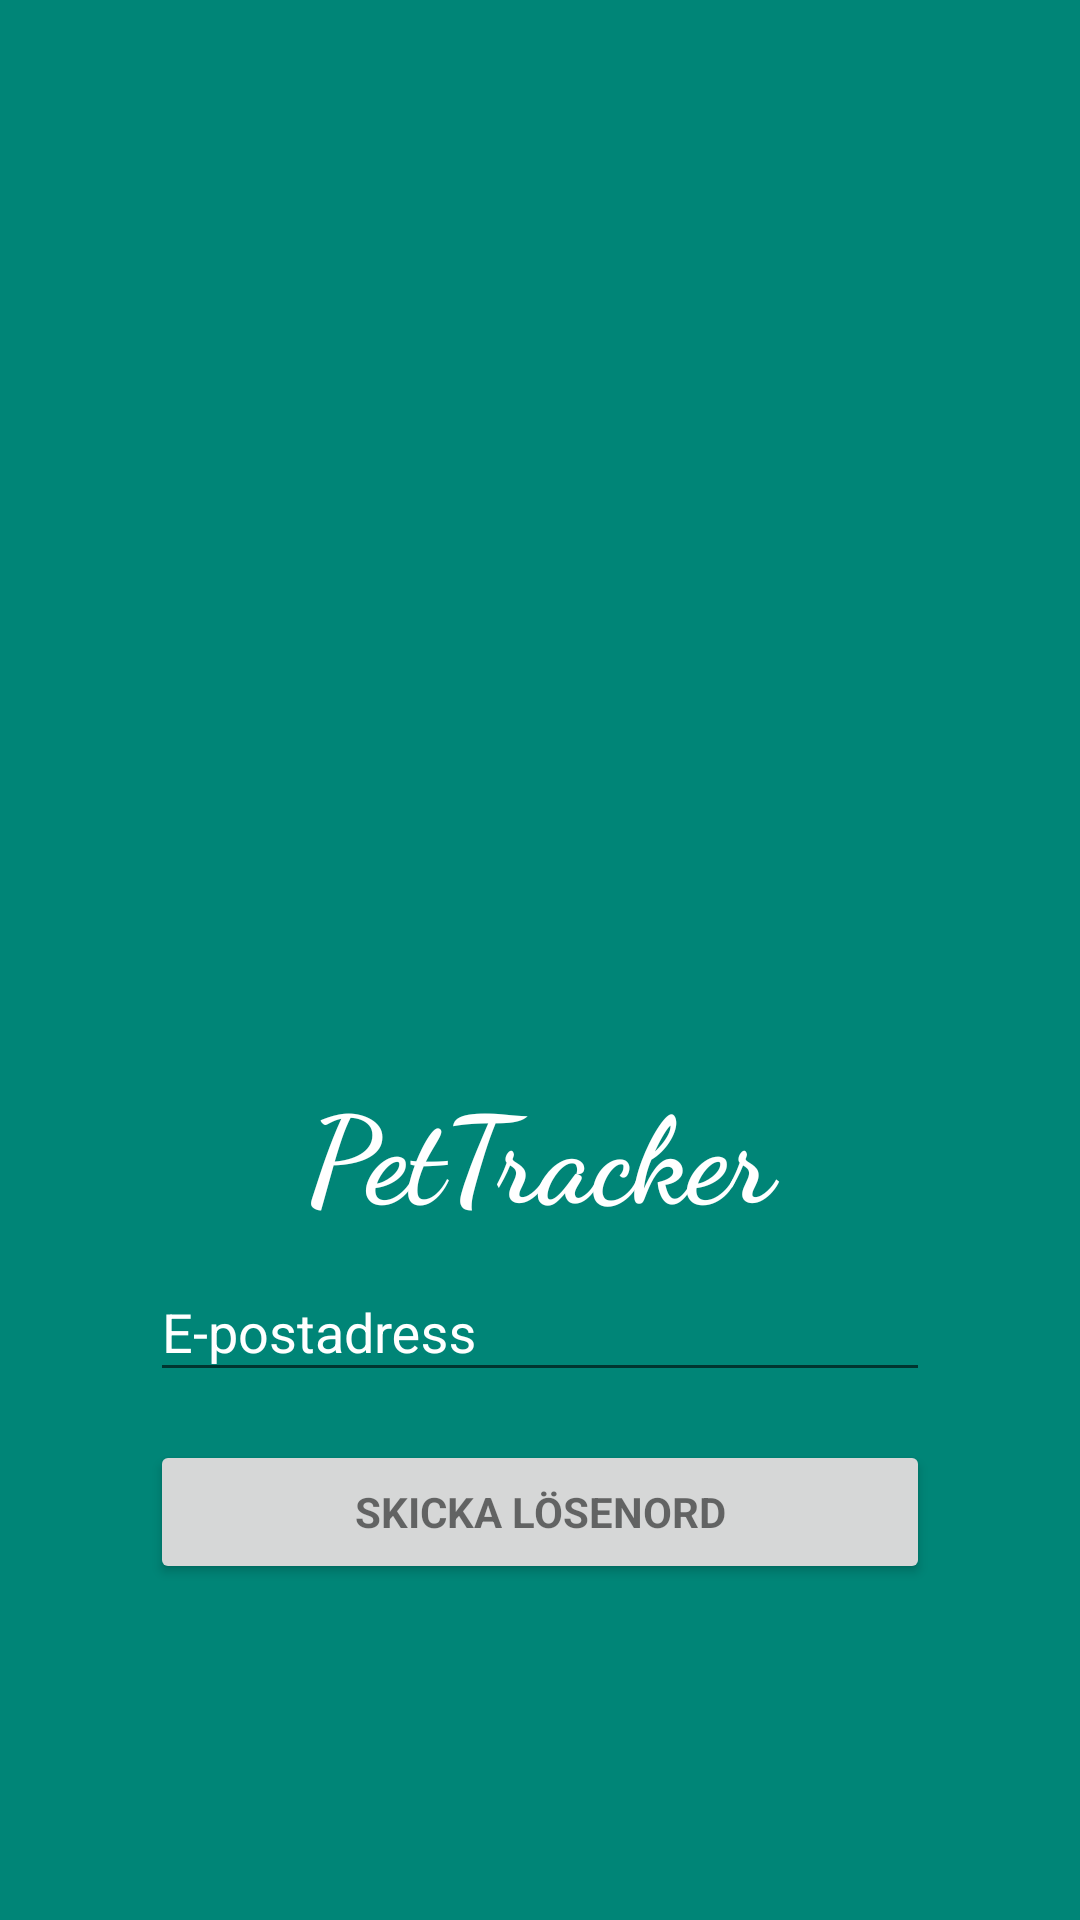

This screen was rendered from an Android layout file. Write that file and the resources it references.
<!-- AndroidManifest.xml: application theme AppTheme -->
<!-- res/layout/activity_forgot_password.xml -->
<?xml version="1.0" encoding="utf-8"?>
<LinearLayout xmlns:android="http://schemas.android.com/apk/res/android"
    xmlns:app="http://schemas.android.com/apk/res-auto"
    xmlns:tools="http://schemas.android.com/tools"
    android:layout_width="match_parent"
    android:layout_height="match_parent"
    android:layout_gravity="center"
    android:orientation="vertical"
    android:background="@color/colorPrimary"
    tools:context=".LoginActivity"
    >

    
    <android.support.v7.widget.Toolbar
        android:id="@+id/toolbarFp"
        android:layout_width="match_parent"
        android:layout_height="?actionBarSize"
        app:popupTheme="@style/ThemeOverlay.AppCompat.Light">

    </android.support.v7.widget.Toolbar>

    <ImageView
        android:layout_marginTop="100dp"
        android:id="@+id/imageView"
        android:layout_width="200dp"
        android:layout_height="200dp"
        android:src="@drawable/ic_pets_white_24dp"
        android:layout_gravity="center"/>
    <TextView
        android:id="@+id/textView"
        android:layout_width="match_parent"
        android:layout_height="wrap_content"
        android:text="@string/app_name"
        android:textColor="@color/colorOnPrimary"
        android:textSize="40dp"
        android:gravity="center"
        android:textStyle="bold"
        android:fontFamily="cursive"/>

    <LinearLayout
        android:id="@+id/email_login_form"
        android:layout_width="match_parent"
        android:layout_height="wrap_content"
        android:orientation="vertical"
        android:layout_marginEnd="50dp"
        android:layout_marginStart="50dp">

        <android.support.design.widget.TextInputLayout
            android:layout_width="match_parent"
            android:layout_height="wrap_content"
            android:textColor="@color/colorOnPrimary"
            android:textColorHint="@color/colorOnPrimary"
            >

            <AutoCompleteTextView

                android:id="@+id/emailFp"
                android:layout_width="match_parent"
                android:layout_height="wrap_content"
                android:hint="@string/prompt_email"
                android:inputType="textEmailAddress"
                android:maxLines="1"
                android:singleLine="true"
                android:textColor="@color/colorOnPrimary"
                android:imeActionId="6"
                android:imeOptions="actionUnspecified"/>

        </android.support.design.widget.TextInputLayout>

        <Button
            android:id="@+id/sendPasswordButtonID"
            style="?android:textAppearanceSmall"
            android:layout_width="match_parent"
            android:layout_height="wrap_content"
            android:layout_marginTop="16dp"
            android:text="@string/send_password"
            android:textStyle="bold" />



    </LinearLayout>

    <ProgressBar
        android:id="@+id/progressbarFp"
        android:layout_width="wrap_content"
        android:layout_height="wrap_content"
        android:layout_gravity="center"
        android:visibility="gone"/>
</LinearLayout>
<!-- resources referenced by this layout -->
<resources>
  <color name="colorOnPrimary">#FFFFFF</color>
  <color name="colorPrimary">#008577</color>
  <string name="app_name">PetTracker</string>
  <string name="prompt_email">E-postadress</string>
  <string name="send_password">Skicka lösenord</string>
  <style name="AppTheme" parent="Theme.AppCompat.Light.NoActionBar">
          
          <item name="colorPrimary">@color/colorPrimary</item>
          <item name="colorPrimaryDark">@color/colorPrimaryDark</item>
          <item name="colorAccent">@color/colorAccent</item>
      </style>
  <color name="colorPrimaryDark">#00574B</color>
  <color name="colorAccent">#4cb5a6</color>
</resources>
